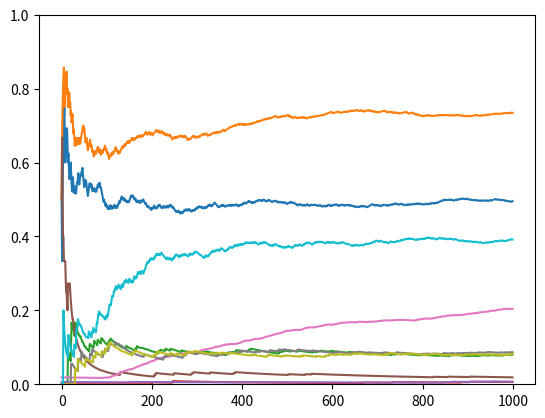

Source code (Python):
import random 
import numpy
import matplotlib.pyplot as plt


n = 3
class Board:
    board = [0]*n*n
    dict = {1: "X", -1: "O", 0:"-"}
    def __init__(self, board = [0] * n*n):
        self.board = board

    def __hash__(self):
        prime = 31
        ret = 0
        for i in self.board: 
            i += 2
            ret = ret * prime + i
        return ret  

    def __eq__(self, other):
        for i in range(n*n):
            if self.board[i] != other.board[i]:
                return False
        return True

    def isSpaceFree(self, pos):
        if 0 > pos or pos > 8: 
            print("bad position")
        else:
            return self.board[pos] == 0

    def isBoardFull(self):
        for i in range(n*n):
            if self.isSpaceFree(i):
                return False
        return True

    def addToNewBoard(self, pos, player):
        board = self.board[:]
        board[pos] = player
        return Board(board)

    def emptySpaceList(self):
        return [i for i in range(n*n) if self.board[i] == 0]
    
    def isWinner(self, player):
        bo = self.board
        le = player
        return ((bo[7-1] == le and bo[8-1] == le and bo[9-1] == le) or # across the top
        (bo[4-1] == le and bo[5-1] == le and bo[6-1] == le) or # across the middle
        (bo[1-1] == le and bo[2-1] == le and bo[3-1] == le) or # across the bottom
        (bo[7-1] == le and bo[4-1] == le and bo[1-1] == le) or # down the left side
        (bo[8-1] == le and bo[5-1] == le and bo[2-1] == le) or # down the middle
        (bo[9-1] == le and bo[6-1] == le and bo[3-1] == le) or # down the right side
        (bo[7-1] == le and bo[5-1] == le and bo[3-1] == le) or # diagonal
        (bo[9-1] == le and bo[5-1] == le and bo[1-1] == le)) # diagonal

    def __str__(self):
        board = [self.dict[i] for i in self.board]
        ret = str(board[0]) + " | " + str(board[1]) + " | " + str(board[2])
        ret += "\n"
        ret += str(board[3]) + " | " + str(board[4]) + " | " + str(board[5])
        ret += "\n"
        ret += str(board[6]) + " | " + str(board[7]) + " | " + str(board[8])
        return ret
        
    def isGameOverAndWinnerIs(self): 
        # only 0 if game is still going on
        if self.isWinner(-1):
            return -1
        elif self.isWinner(1):
            return 1
        else:
            if 0 in self.board: 
                return 0
            else: 
                return -999
    def makeMove(self, pos, player):
        if not self.isSpaceFree(pos):
            print("Taken space")
        elif player != 1 and player != -1:
            print("bad player val")
        elif 0 > pos or pos > 8: 
            print("bad position")
        else:
            self.board[pos] = player

    def resetBoard(self):
        self.board = [0] * n * n

def allPossibleBoards():
    lst = []
    board = []
    def allPossibleBoardsHelper(board):
        if not (len(board) > n * n -1):
            board.append(0)
            lst.append(board[:])
            allPossibleBoardsHelper(board)
            del board[-1]
            board.append(-1)
            lst.append(board[:])
            allPossibleBoardsHelper(board)
            del board[-1]
            board.append(1)
            lst.append(board[:])
            allPossibleBoardsHelper(board)
            del board[-1]
    allPossibleBoardsHelper(board)
    boardList = []
    for board in lst:
        board = putInZeroes(board) 
        boardList.append(Board(board))

    ret = removeDuplicates(boardList)
    return ret

def removeDuplicates(seq): # Order preserving
  seen = set()
  return [x for x in seq if x not in seen and not seen.add(x)]

def putInZeroes(board):
    return board + [0] * (n*n - len(board))

class TTTAgent:
    boardDist = {}
    prevBoard = Board()
    e = 0.05
    alpha = 0.1
    def __init__(self):
        prevBoard = Board()
        allBoards = allPossibleBoards()
        for board in allBoards:
            winner = board.isGameOverAndWinnerIs()
            if winner == 1:
                self.boardDist[board] = 1
            elif winner == -1:
                self.boardDist[board] = 0
            else:
                self.boardDist[board] = 0.5
        # print(self.boardDist)
        # print(len(self.boardDist))

    def playPosition(self, board): 
        potentialPlays = board.emptySpaceList()
        if random.uniform(0, 1) < self.e:
            bestPlay = random.choice(potentialPlays)
        else: 
            bestPlay = potentialPlays[0]
            bestPlayProb = 0
            for play in potentialPlays:
                boardWithPlay = board.addToNewBoard(play, 1)
                bordWithPlayProb = self.boardDist[boardWithPlay]
                if bordWithPlayProb > bestPlayProb: 
                    bestPlayProb = bordWithPlayProb
                    bestPlay = play
            self.updatePreviousBoard(boardWithPlay)
        return bestPlay    

    def updatePreviousBoard(self, boardWithPlay):
        bestPlayProb = self.boardDist[boardWithPlay]
        prevPlayProb = self.boardDist[self.prevBoard]
        delta = bestPlayProb - prevPlayProb
        self.boardDist[self.prevBoard] = prevPlayProb + self.alpha * delta
        self.prevBoard = boardWithPlay

    # def __str__(self): #show the probability distribution
    #     board = [ for i in boardDist(self.prevboard)]
    #     ret = str(board[0]) + " | " + str(board[1]) + " | " + str(board[2])
    #     ret += "\n"
    #     ret += str(board[3]) + " | " + str(board[4]) + " | " + str(board[5])
    #     ret += "\n"
    #     ret += str(board[6]) + " | " + str(board[7]) + " | " + str(board[8])
    #     return ret


class RandomOpponent: 
    def playPosition(self, board):
        potentialPlays = board.emptySpaceList()
        return random.choice(potentialPlays)

class SmartOpponent: 
    # train smart opponent by running agent against random opponent and taking distribution
    # train it again by running smart opponent against agent 
    boardDist = {}
    def __init__(self, boardDist):
        self.boardDist = boardDist
    def playPosition(self, board): 
        potentialPlays = board.emptySpaceList()
        bestPlay = potentialPlays[0]
        bestPlayProb = 0
        for play in potentialPlays:
            boardWithPlay = board.addToNewBoard(play, 1)
            bordWithPlayProb = self.boardDist[boardWithPlay]
            if bordWithPlayProb > bestPlayProb: 
                bestPlayProb = bordWithPlayProb
                bestPlay = play
        return bestPlay    

showBoards = False
class Game:
    player1 = TTTAgent() #Agent must be player 1
    player2 = RandomOpponent()
    board = Board()
    gamesPlayed = 0
    gamesWonBy1 = 0
    gamesWonBy2 = 0
    winRateList = []
    def __init__(self, player1 = TTTAgent(), player2 = RandomOpponent()):
        self.gamesPlayed = 0 
        self.gamesWonBy1 = 0
        self.gamesWonBy2 = 0
        self.player1 = player1
        self.player2 = player2

    def playGame(self):
        turnCounter = random.choice([ 1, 0])
        while self.board.isGameOverAndWinnerIs() == 0: 
            # print(self.board)
            # print("----------------------")
            if turnCounter % 2 == 0:
                pos = self.player1.playPosition(self.board)
                self.board.makeMove(pos, 1)
            else: 
                pos = self.player2.playPosition(self.board)
                self.board.makeMove(pos, -1)
            turnCounter += 1
        if self.board.isGameOverAndWinnerIs() == 1:
            self.gamesWonBy1 += 1
        if self.board.isGameOverAndWinnerIs() == -1:
            self.gamesWonBy2 += 1
        self.gamesPlayed += 1
        # print(self.board)
        # if showBoards:
            # print(self.board.board)
            # print(self.player1.boardDist)


    def runNGames(self, n):
        self.winRateList = []
        for _ in range(n):
            self.playGame()
            self.board.resetBoard()
            # print("Player 1 has won " + str(self.gamesWonBy1) + " games")
            # print("Player 1 win rate: " + str(self.gamesWonBy1/self.gamesPlayed))
            # print("Player 2 win rate: " + str(self.gamesWonBy2/self.gamesPlayed))
            winRate = self.gamesWonBy1/(1+self.gamesWonBy2+self.gamesWonBy1)
            self.winRateList.append(winRate)
        
        print("Player 1 win rate w/o ties " + str(self.gamesWonBy1/(self.gamesWonBy2+self.gamesWonBy1)))
        # print(self.player1.__class__.__name__)
        # print(self.player2.__class__.__name__)
        plt.plot(self.winRateList)
        axes = plt.gca()
        axes.set_ylim([0,1])
        plt.show()
trainingAgent = TTTAgent()            

print("-----------------------------------")
print("RANDOM VS. RANDOM")
game6 = Game(RandomOpponent(), RandomOpponent())
game6.runNGames(1000)
print("-----------------------------------")

print("AGENT VS. RANDOM")
game = Game(trainingAgent, RandomOpponent())
game.runNGames(1000)
print("-----------------------------------")

print("RANDOM VS. AGENT CLONE")
game4 = Game(RandomOpponent(), SmartOpponent(trainingAgent.boardDist.copy()))
game4.runNGames(1000)
print("-----------------------------------")

print("OLD AGENT VS. AGENT CLONE ???")
showBoards = True
game2 = Game(trainingAgent, SmartOpponent(trainingAgent.boardDist.copy()))
game2.runNGames(1000)
game2.player1.alpha = 0.2
game2.runNGames(1000)
print("-----------------------------------")

print("NEW AGENT VS. AGENT CLONE ???")
game7 = Game(TTTAgent(), SmartOpponent(trainingAgent.boardDist.copy()))
game7.runNGames(1000)
game7.player1.alpha = 0.4
game7.runNGames(1000)
print("-----------------------------------")

print("RANDOM VS NEW AGENT CLONE")
game3 = Game(RandomOpponent(), SmartOpponent(trainingAgent.boardDist.copy()))
game3.runNGames(1000)
print("-----------------------------------")
print("RANDOM VS UNTRAINED AGENT CLONE")
untrainedAgent = TTTAgent()
game8 = Game(RandomOpponent(), SmartOpponent(untrainedAgent.boardDist.copy()))
game8.runNGames(1000)
print("-----------------------------------")
print("AGENT VS AGENT ???")
game5 = Game(TTTAgent(), TTTAgent())
game5.runNGames(1000)
print("-----------------------------------")



def test():
    x = Board()
    x.makeMove(2, 1)
    x.makeMove(5, -1)
    x.makeMove(7, 10)
    x.makeMove(10, 1)
    print(x)
    print(x.isGameOverAndWinnerIs())
    print(x.isSpaceFree(5))
    print(x.isSpaceFree(0))
    print(x.isBoardFull())
    print(x.emptySpaceList())
    for i in range(9):
        x.makeMove(i, 1)
    print(x.isBoardFull())
    print(x.emptySpaceList())
    print(x.isGameOverAndWinnerIs())

